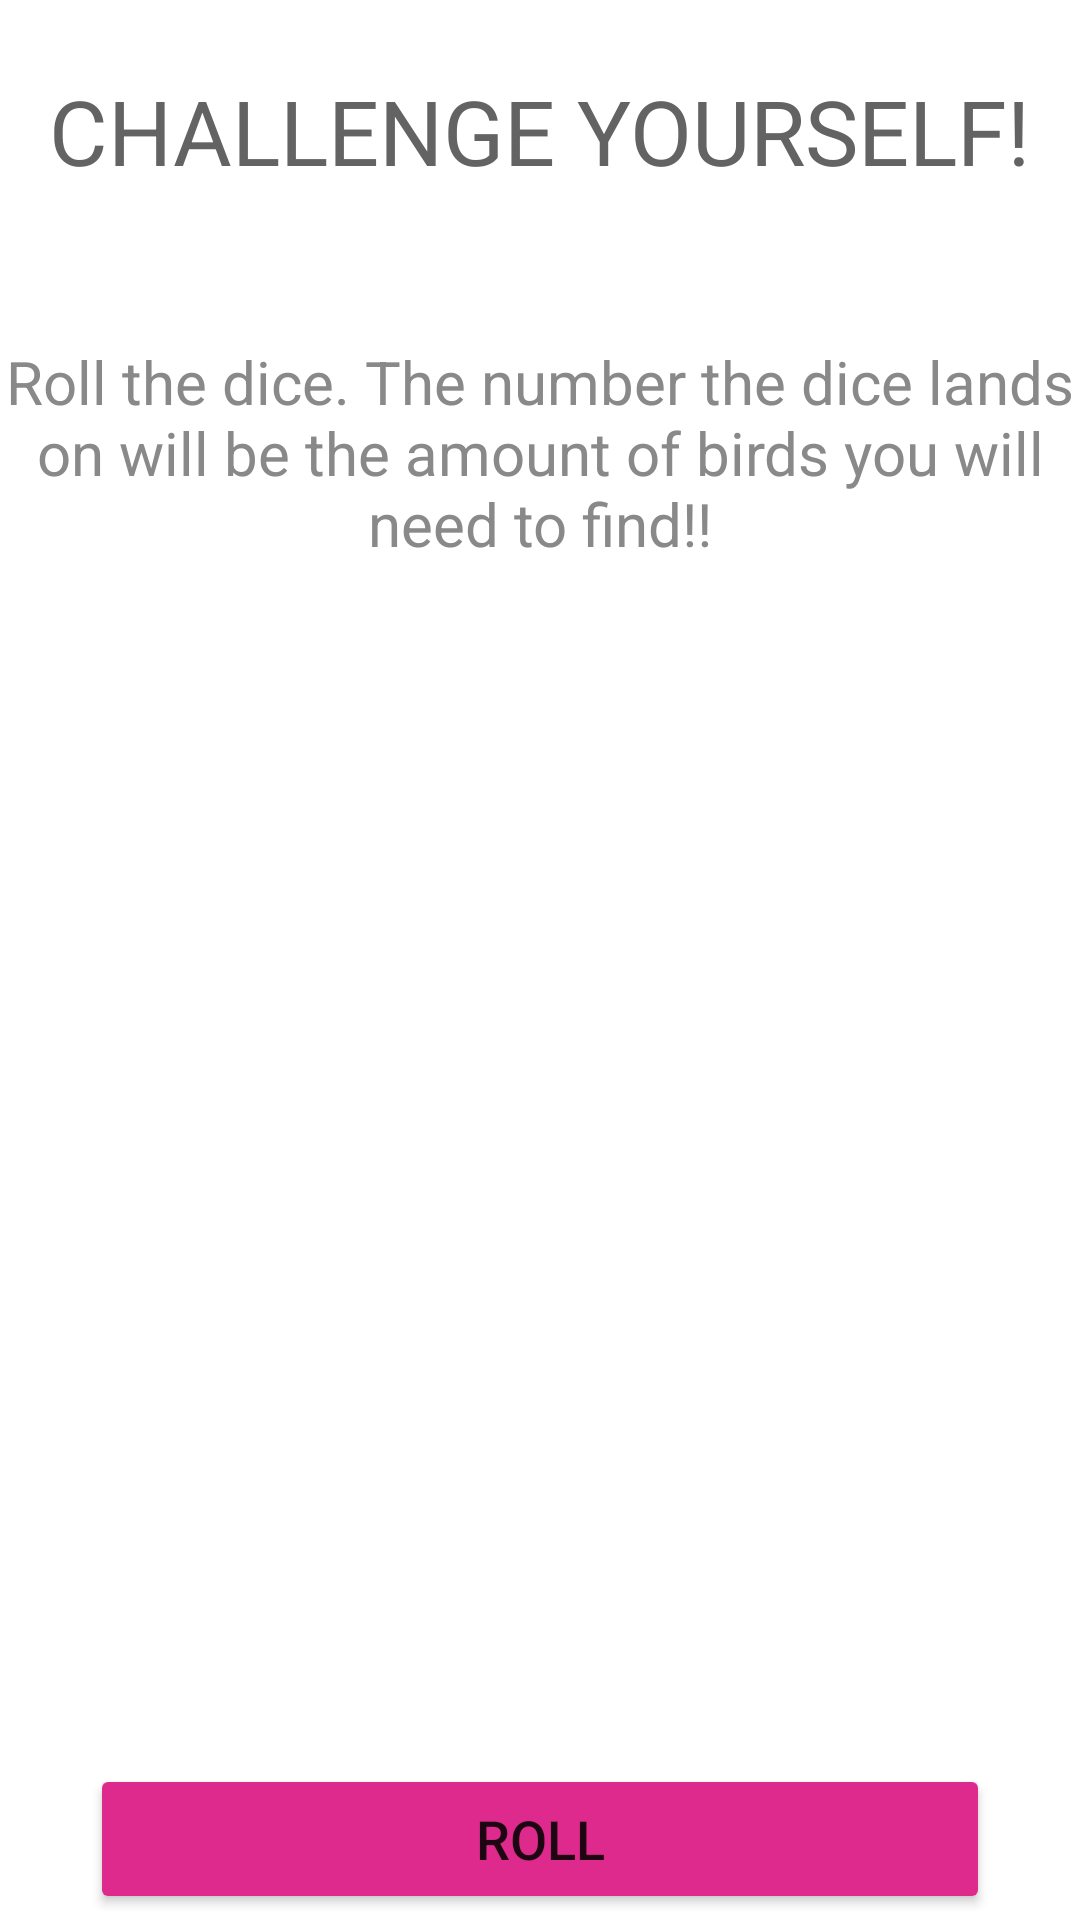

Here is an Android app screen rendered from its layout file. Give the layout XML and the strings, colors and styles it references.
<!-- AndroidManifest.xml: application theme Theme.FeathrFindr -->
<!-- res/layout/fragment_challenge.xml -->
<?xml version="1.0" encoding="utf-8"?>
<LinearLayout
    xmlns:android="http://schemas.android.com/apk/res/android"
    xmlns:app="http://schemas.android.com/apk/res-auto"
    xmlns:tools="http://schemas.android.com/tools"
    android:layout_width="match_parent"
    android:layout_height="match_parent"
    android:orientation="vertical"
    android:gravity="center"
    android:background="@color/white"
    tools:context=".fragments.ChallengeFragment">

    <androidx.appcompat.widget.Toolbar
        android:id="@+id/toolbar"
        android:layout_width="match_parent"
        android:layout_height="wrap_content"
        android:layout_marginBottom="65dp"
        android:background="@color/box7"
        android:minHeight="?attr/actionBarSize"
        android:theme="?attr/actionBarTheme"
        app:layout_constraintBottom_toTopOf="@+id/listView"
        app:layout_constraintEnd_toEndOf="parent"
        app:layout_constraintHorizontal_bias="0.5"
        app:layout_constraintStart_toStartOf="parent"
        app:layout_constraintTop_toTopOf="parent">

    </androidx.appcompat.widget.Toolbar>

    <TextView
        android:layout_width="wrap_content"
        android:layout_height="wrap_content"
        android:layout_marginBottom="50dp"
        android:text="CHALLENGE YOURSELF!"
        android:id="@+id/loginText"
        android:textSize="30sp"
        android:textAlignment="center"

        android:textColor="@color/box10"/>

    <TextView
        android:layout_width="match_parent"
        android:layout_height="wrap_content"
        android:layout_marginBottom="60dp"
        android:text="Roll the dice. The number the dice lands on will be the amount of birds you will need to find!!"
        android:textAlignment="center"
        android:textColor="@color/box9"
        android:textSize="20sp" />

    <ImageView
        android:id="@+id/imageView"
        android:layout_width="match_parent"
        android:layout_height="300dp"
        android:layout_marginBottom="40dp"
        app:layout_constraintEnd_toEndOf="parent"
        app:layout_constraintHorizontal_bias="0.517"
        app:layout_constraintStart_toStartOf="parent"
        app:layout_constraintTop_toTopOf="parent"
        tools:srcCompat="@drawable/dice_1" />

    <Button
        android:id="@+id/button"
        android:layout_width="300dp"
        android:layout_height="50dp"
        android:layout_marginBottom="100dp"
        android:backgroundTint="@color/box7"
        android:text="Roll"
        android:textSize="18sp"
        app:cornerRadius="20dp" />

</LinearLayout>
<!-- resources referenced by this layout -->
<resources>
  <color name="box10">#636363</color>
  <color name="box7">#de2a8c</color>
  <color name="box9">#898989</color>
  <color name="white">#FFFFFFFF</color>
  <!-- drawable dice_1: png bitmap (drawable, 100308 bytes) -->
  <style name="Theme.FeathrFindr" parent="Theme.MaterialComponents.DayNight.NoActionBar">
          
          <item name="colorPrimary">@color/purple_500</item>
          <item name="colorPrimaryVariant">@color/purple_700</item>
          <item name="colorOnPrimary">@color/white</item>
          
          <item name="colorSecondary">@color/teal_200</item>
          <item name="colorSecondaryVariant">@color/teal_700</item>
          <item name="colorOnSecondary">@color/black</item>
          
          <item name="android:statusBarColor">?attr/colorPrimaryVariant</item>
          
      </style>
  <color name="purple_500">#FF6200EE</color>
  <color name="purple_700">#FF3700B3</color>
  <color name="teal_200">#FF03DAC5</color>
  <color name="teal_700">#FF018786</color>
  <color name="black">#FF000000</color>
</resources>
